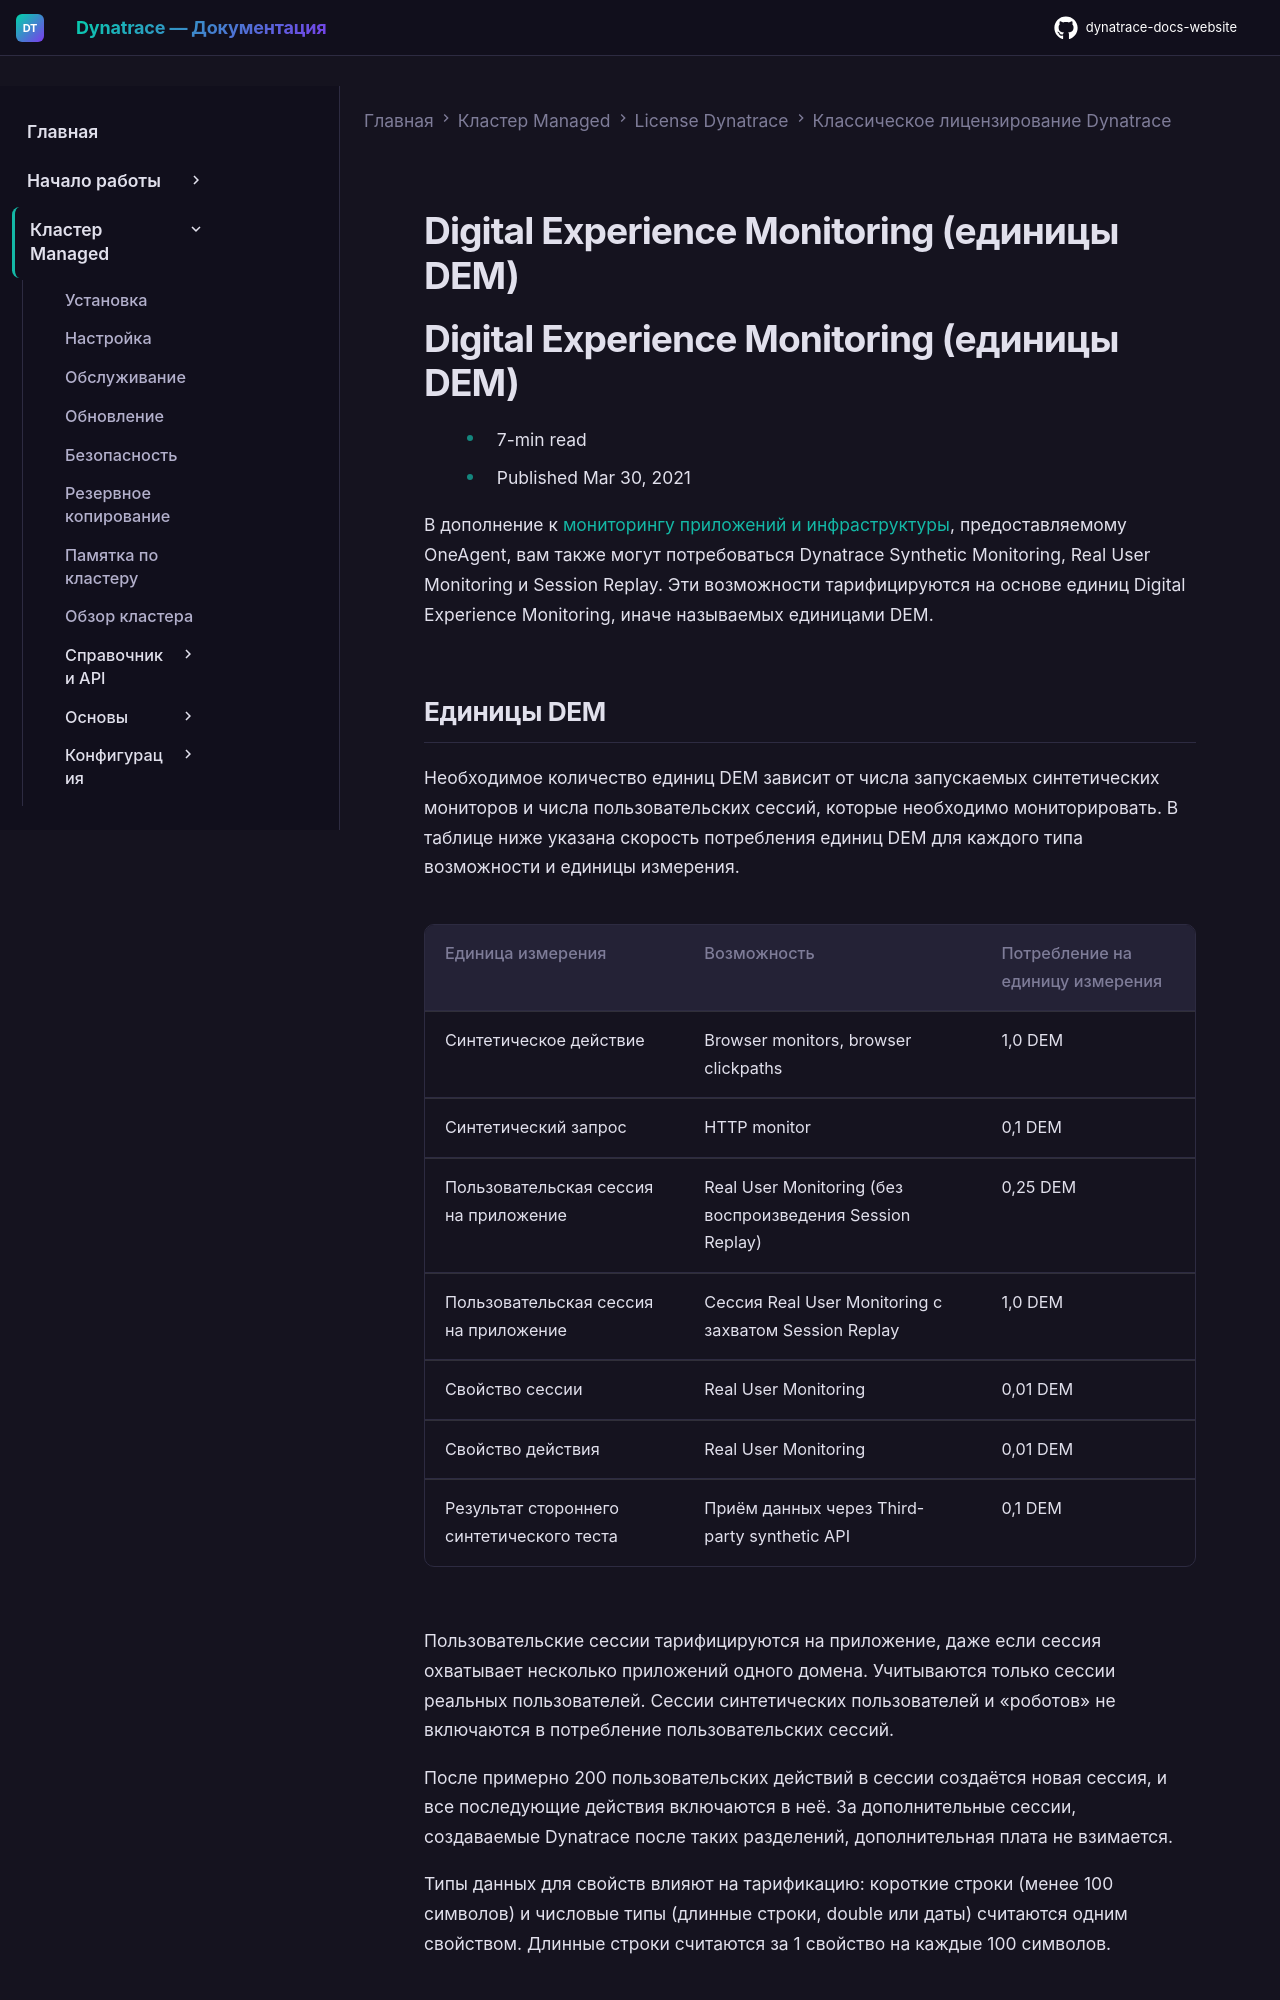

repository: Yerkebulan-Ardabayev/dynatrace-docs-website · page: managed-ru/license/monitoring-consumption-classic/digital-experience-monitoring-units/index.html · generator: mkdocs

---
title: Digital Experience Monitoring (единицы DEM)
source: https://docs.dynatrace.com/managed/license/monitoring-consumption-classic/digital-experience-monitoring-units
scraped: 2026-05-12T11:37:21.627715
---

# Digital Experience Monitoring (единицы DEM)

# Digital Experience Monitoring (единицы DEM)

* 7-min read
* Published Mar 30, 2021

В дополнение к [мониторингу приложений и инфраструктуры](/managed/license/monitoring-consumption-classic/application-and-infrastructure-monitoring "Understand how Dynatrace application and infrastructure monitoring consumption is calculated based on host units."), предоставляемому OneAgent, вам также могут потребоваться Dynatrace Synthetic Monitoring, Real User Monitoring и Session Replay.
Эти возможности тарифицируются на основе единиц Digital Experience Monitoring, иначе называемых единицами DEM.

## Единицы DEM

Необходимое количество единиц DEM зависит от числа запускаемых синтетических мониторов и числа пользовательских сессий, которые необходимо мониторировать.
В таблице ниже указана скорость потребления единиц DEM для каждого типа возможности и единицы измерения.

| Единица измерения | Возможность | Потребление на единицу измерения |
| --- | --- | --- |
| Синтетическое действие | Browser monitors, browser clickpaths | 1,0 DEM |
| Синтетический запрос | HTTP monitor | 0,1 DEM |
| Пользовательская сессия на приложение | Real User Monitoring (без воспроизведения Session Replay) | 0,25 DEM |
| Пользовательская сессия на приложение | Сессия Real User Monitoring с захватом Session Replay | 1,0 DEM |
| Свойство сессии | Real User Monitoring | 0,01 DEM |
| Свойство действия | Real User Monitoring | 0,01 DEM |
| Результат стороннего синтетического теста | Приём данных через Third-party synthetic API | 0,1 DEM |

Пользовательские сессии тарифицируются на приложение, даже если сессия охватывает несколько приложений одного домена. Учитываются только сессии реальных пользователей. Сессии синтетических пользователей и «роботов» не включаются в потребление пользовательских сессий.

После примерно 200 пользовательских действий в сессии создаётся новая сессия, и все последующие действия включаются в неё. За дополнительные сессии, создаваемые Dynatrace после таких разделений, дополнительная плата не взимается.

Типы данных для свойств влияют на тарификацию: короткие строки (менее 100 символов) и числовые типы (длинные строки, double или даты) считаются одним свойством. Длинные строки считаются за 1 свойство на каждые 100 символов.
